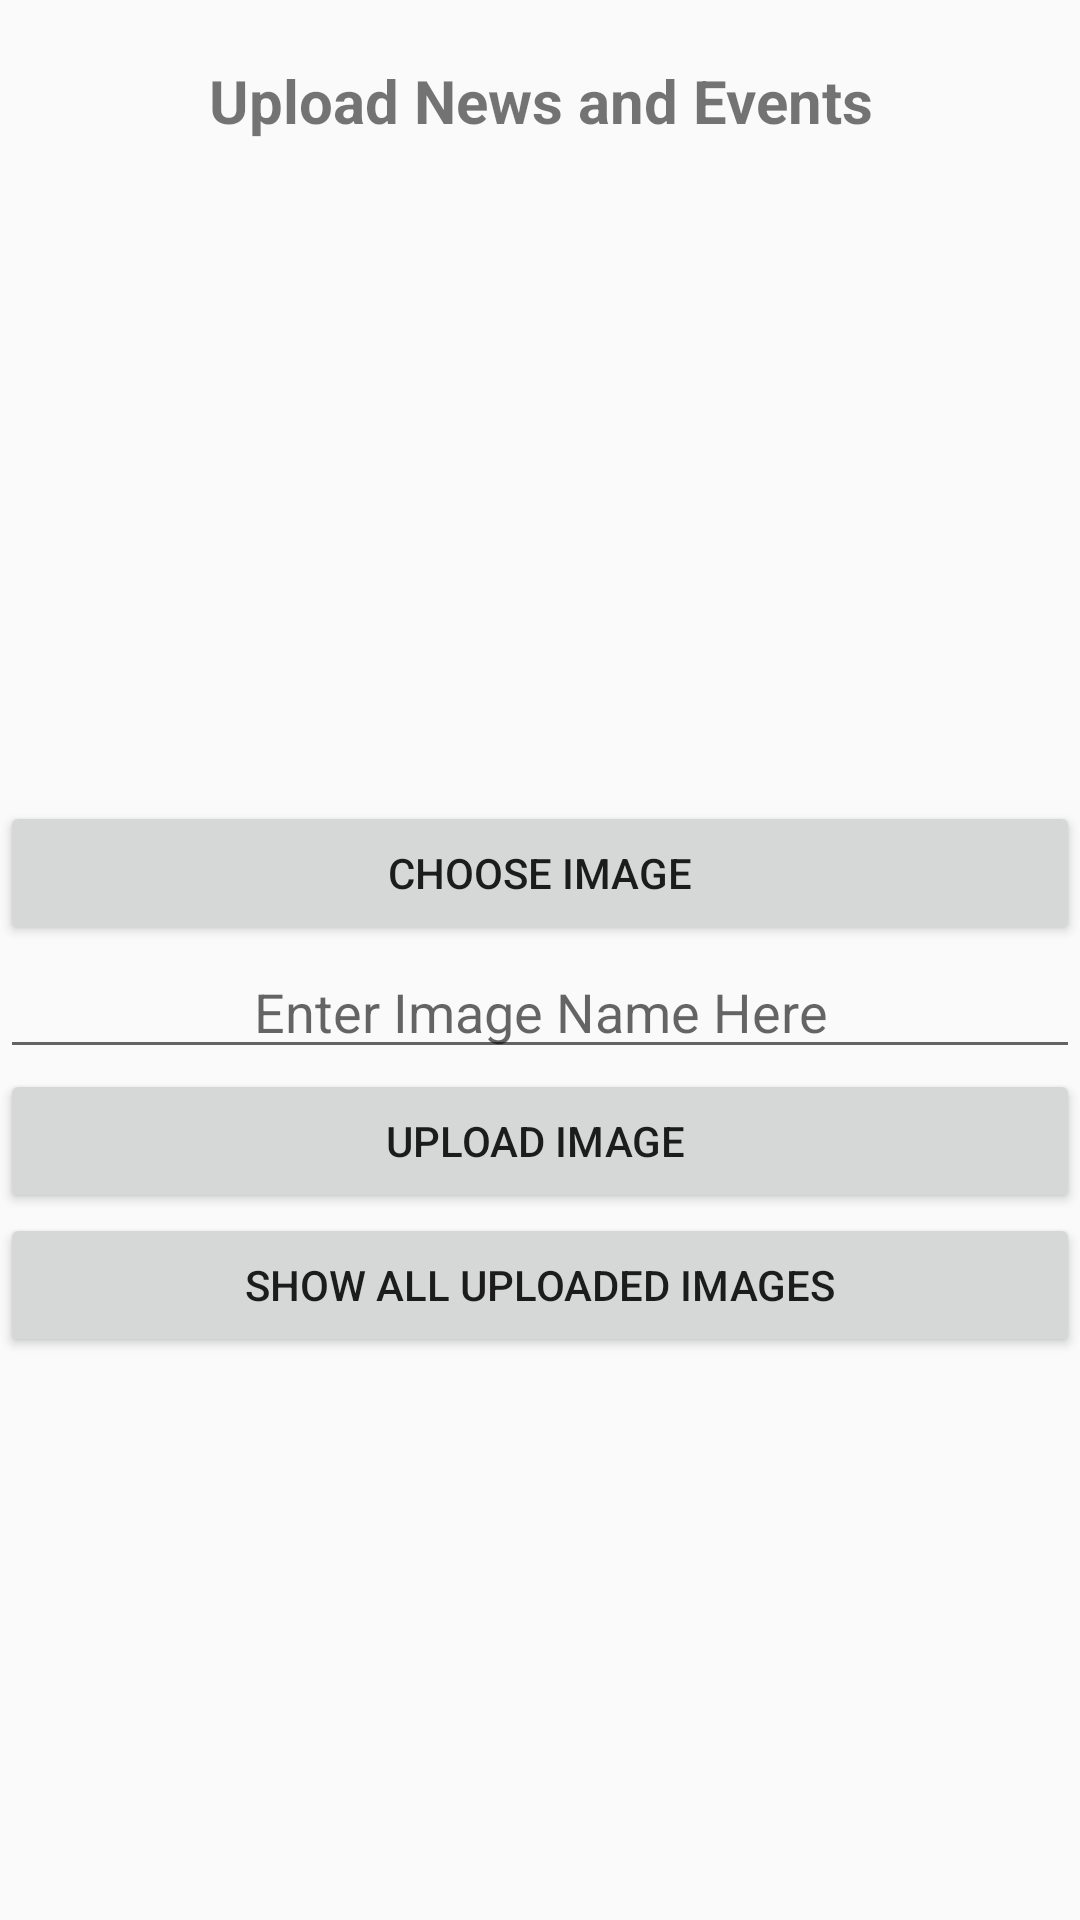

Layout XML and referenced resources for this Android screen:
<!-- AndroidManifest.xml: application theme AppTheme -->
<!-- res/layout/activity_news_upload__admin.xml -->
<?xml version="1.0" encoding="utf-8"?>
<RelativeLayout xmlns:android="http://schemas.android.com/apk/res/android"
    xmlns:app="http://schemas.android.com/apk/res-auto"
    xmlns:tools="http://schemas.android.com/tools"
    android:layout_width="match_parent"
    android:layout_height="match_parent"
    tools:context="tec.com.firebasedemo.NewsUpload_AdminActivity">

    <Button
        android:id="@+id/DisplayImagesButton"
        android:layout_width="fill_parent"
        android:layout_height="wrap_content"
        android:layout_alignParentStart="true"
        android:layout_below="@+id/ButtonUploadImage"
        android:text="Show All Uploaded Images" />

    <TextView
        android:id="@+id/textview"
        android:layout_width="fill_parent"
        android:layout_height="wrap_content"
        android:layout_marginTop="20dp"
        android:gravity="center"
        android:text="Upload News and Events"
        android:textSize="20dp"
        android:textStyle="bold" />

    <ImageView
        android:layout_width="fill_parent"
        android:layout_height="200dp"
        android:id="@+id/ShowImageView"
        android:layout_below="@+id/textview"
        android:layout_marginTop="20dp"/>

    <Button
        android:id="@+id/ButtonChooseImage"
        android:layout_width="fill_parent"
        android:layout_height="wrap_content"
        android:layout_below="@+id/ShowImageView"
        android:text="Choose Image"
        tools:layout_editor_absoluteX="0dp"
        tools:layout_editor_absoluteY="219dp" />

    <EditText
        android:id="@+id/ImageNameEditText"
        android:layout_width="fill_parent"
        android:layout_height="wrap_content"
        android:layout_below="@+id/ButtonChooseImage"
        android:gravity="center"
        android:hint="Enter Image Name Here"
        tools:layout_editor_absoluteX="0dp"
        tools:layout_editor_absoluteY="289dp" />

    <Button
        android:id="@+id/ButtonUploadImage"
        android:layout_width="fill_parent"
        android:layout_height="wrap_content"
        android:layout_below="@+id/ImageNameEditText"
        android:text="Upload image "
        tools:layout_editor_absoluteX="0dp"
        tools:layout_editor_absoluteY="354dp" />

</RelativeLayout>
<!-- resources referenced by this layout -->
<resources>
  <style name="AppTheme" parent="Theme.AppCompat.Light.DarkActionBar">
          
          <item name="colorPrimary">@color/colorPrimary</item>
          <item name="colorPrimaryDark">@color/colorPrimaryDark</item>
          <item name="colorAccent">@color/colorAccent</item>
  
      </style>
  <!-- not gathered from this repository: default colours our renderer supplied (Android Studio template values) -->
  <color name="colorPrimary">#FF6200EE</color>
  <color name="colorPrimaryDark">#FF3700B3</color>
  <color name="colorAccent">#FF03DAC5</color>
</resources>
